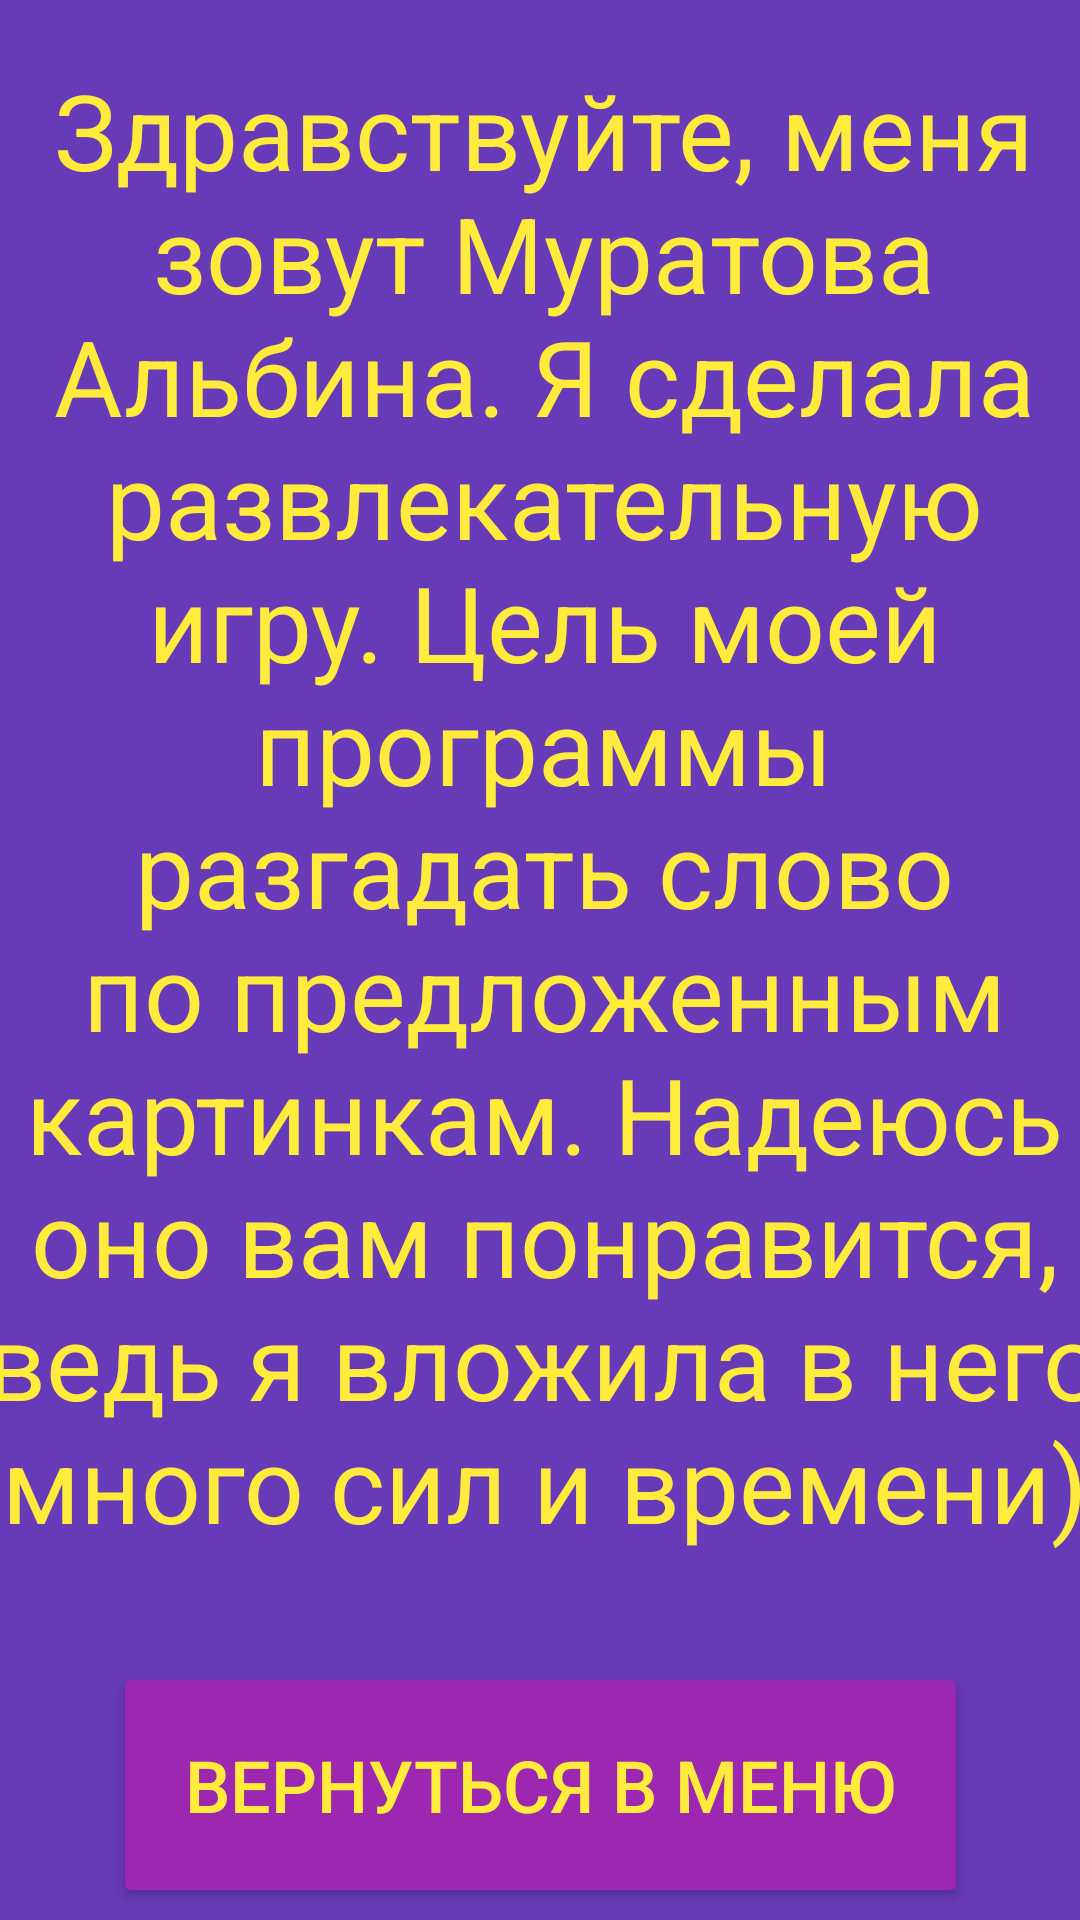

This screen was rendered from an Android layout file. Write that file and the resources it references.
<!-- AndroidManifest.xml: application theme Theme.GuessTheWord -->
<!-- res/layout/activity_info.xml -->
<?xml version="1.0" encoding="utf-8"?>
<androidx.constraintlayout.widget.ConstraintLayout xmlns:android="http://schemas.android.com/apk/res/android"
    xmlns:app="http://schemas.android.com/apk/res-auto"
    xmlns:tools="http://schemas.android.com/tools"
    android:layout_width="match_parent"
    android:layout_height="match_parent"
    android:background="@color/splashScreenColor"
    tools:context=".InfoActivity">

    <TextView
        android:id="@+id/textView"
        style="@style/ThemeTextButton"
        android:layout_width="375dp"
        android:layout_height="520dp"
        android:gravity="center"
        android:text="@string/textInfo"
        android:textSize="35sp"
        app:layout_constraintBottom_toBottomOf="parent"
        app:layout_constraintEnd_toEndOf="parent"
        app:layout_constraintHorizontal_bias="0.444"
        app:layout_constraintStart_toStartOf="parent"
        app:layout_constraintTop_toTopOf="parent"
        app:layout_constraintVertical_bias="0.075" />

    <Button
        android:id="@+id/buttonGoBackMenu"
        style="@style/ThemeTextButtonGame"
        android:layout_width="285dp"
        android:layout_height="82dp"
        android:onClick="ClickGoBack"
        android:text="Вернуться в меню"
        app:layout_constraintBottom_toBottomOf="parent"
        app:layout_constraintEnd_toEndOf="parent"
        app:layout_constraintStart_toStartOf="parent"
        app:layout_constraintTop_toBottomOf="@+id/textView"
        app:layout_constraintVertical_bias="0.858" />
</androidx.constraintlayout.widget.ConstraintLayout>
<!-- resources referenced by this layout -->
<resources>
  <color name="splashScreenColor">#673AB7</color>
  <string name="textInfo">Здравствуйте, меня зовут Муратова Альбина. Я сделала развлекательную игру. Цель моей программы разгадать слово по предложенным картинкам. Надеюсь оно вам понравится, ведь я вложила в него много сил и времени)</string>
  <style name="ThemeTextButton">
          <item name="android:layout_height">wrap_content</item>
          <item name="android:layout_weight">0</item>
          <item name="android:textSize">24sp</item>
          <item name="android:backgroundTint">@color/ColorButton</item>
          <item name="android:textColor">@color/ColorText</item>
      </style>
  <style name="ThemeTextButtonGame">
          <item name="android:layout_height">wrap_content</item>
          <item name="android:layout_weight">0</item>
          <item name="android:textSize">24sp</item>
          <item name="android:backgroundTint">@color/ColorButton</item>
          <item name="android:textColor">@color/ColorText</item>
      </style>
  <style name="Theme.GuessTheWord" parent="Theme.MaterialComponents.DayNight.NoActionBar">
          
          <item name="colorPrimary">@color/purple_500</item>
          <item name="colorPrimaryVariant">@color/purple_700</item>
          <item name="colorOnPrimary">@color/white</item>
          
          <item name="colorSecondary">@color/teal_200</item>
          <item name="colorSecondaryVariant">@color/teal_700</item>
          <item name="colorOnSecondary">@color/black</item>
          
          <item name="android:statusBarColor">?attr/colorPrimaryVariant</item>
          
      </style>
  <color name="ColorButton">#9C27B0</color>
  <color name="ColorText">#FFEB3B</color>
  <color name="purple_500">#FF6200EE</color>
  <color name="purple_700">#FF3700B3</color>
  <color name="white">#FFFFFFFF</color>
  <color name="teal_200">#FF03DAC5</color>
  <color name="teal_700">#FF018786</color>
  <color name="black">#FF000000</color>
</resources>
